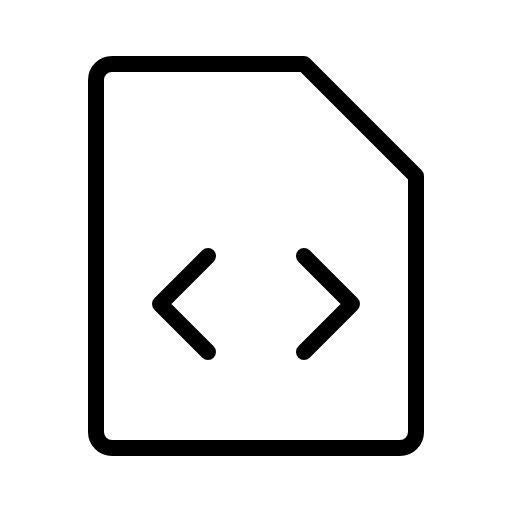
t = 0.00 s
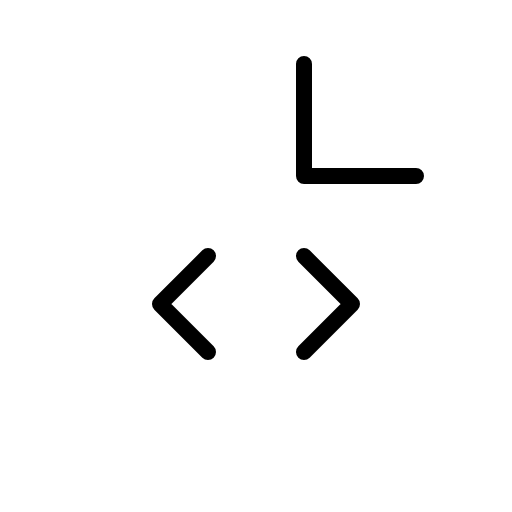
t = 0.90 s
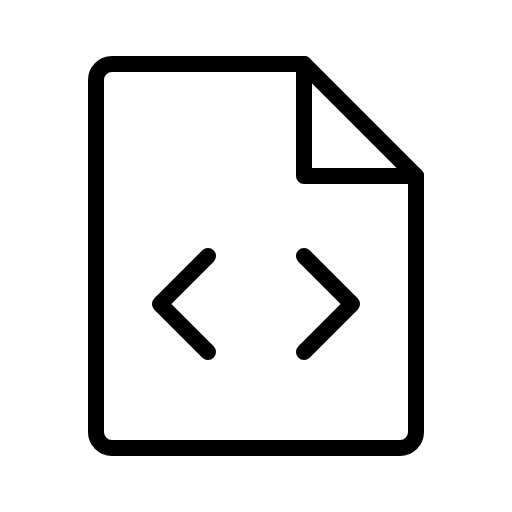
t = 1.28 s
t = 1.65 s: frame unchanged from t = 1.28 s, image omitted
t = 2.03 s: frame unchanged from t = 1.28 s, image omitted

The animated SVG that drew these frames (rendered in a browser with its animation timeline set to each time). Animation: 1 CSS @keyframes rule; one cycle of 2.40 s, repeats indefinitely.

<svg xmlns="http://www.w3.org/2000/svg" viewBox="0 0 256 256">
  <style>
    .draw-line {
      stroke-dasharray: 2000;
      stroke-dashoffset: 0;
    }
    svg:hover .draw-line {
      animation: phosphor-draw-in 1.5s ease-in-out infinite alternate;
    }
    @keyframes phosphor-draw-in {
      0%   { stroke-dashoffset: 2000; }
      100% { stroke-dashoffset: 0; }
    }
  </style><rect width="256" height="256" fill="none"/><polyline points="152 32 152 88 208 88" fill="none" stroke="currentColor" stroke-linecap="round" stroke-linejoin="round" stroke-width="8" class="draw-line" pathLength="1" style="animation-delay: 0s"/><polyline points="152 128 176 152 152 176" fill="none" stroke="currentColor" stroke-linecap="round" stroke-linejoin="round" stroke-width="8" class="draw-line" pathLength="1" style="animation-delay: 0.3s"/><polyline points="104 128 80 152 104 176" fill="none" stroke="currentColor" stroke-linecap="round" stroke-linejoin="round" stroke-width="8" class="draw-line" pathLength="1" style="animation-delay: 0.6s"/><path d="M200,224a8,8,0,0,0,8-8V88L152,32H56a8,8,0,0,0-8,8V216a8,8,0,0,0,8,8Z" fill="none" stroke="currentColor" stroke-linecap="round" stroke-linejoin="round" stroke-width="8" class="draw-line" pathLength="1" style="animation-delay: 0.9s"/></svg>
